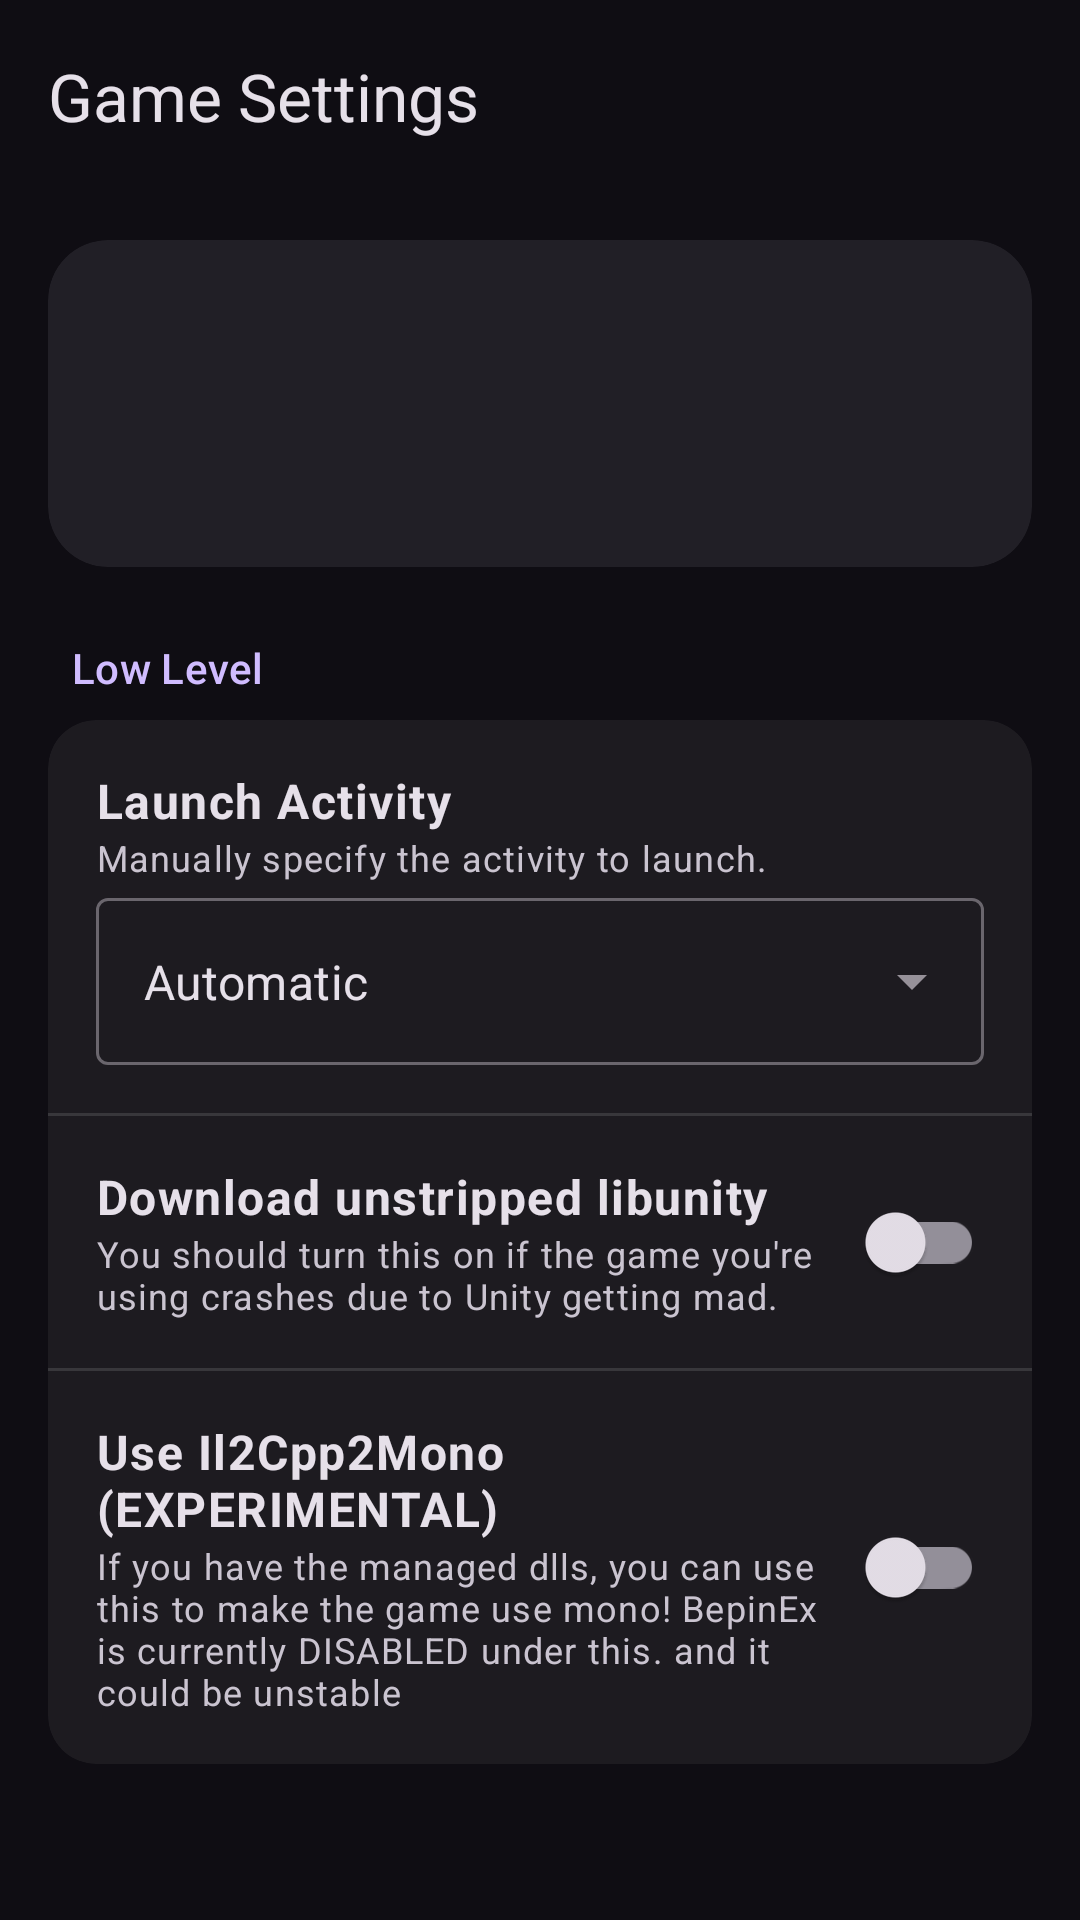

Android layout source for this screen:
<!-- AndroidManifest.xml: activity theme Theme.Material3.Dark.NoActionBar -->
<!-- res/layout/activity_game_settings.xml -->
<?xml version="1.0" encoding="utf-8"?>
<androidx.coordinatorlayout.widget.CoordinatorLayout
    xmlns:android="http://schemas.android.com/apk/res/android"
    xmlns:app="http://schemas.android.com/apk/res-auto"
    xmlns:tools="http://schemas.android.com/tools"
    android:layout_width="match_parent"
    android:layout_height="match_parent"
    android:background="?attr/colorSurfaceContainerLowest"
    android:fitsSystemWindows="true">

    <com.google.android.material.appbar.AppBarLayout
        android:id="@+id/appBarLayout"
        android:layout_width="match_parent"
        android:layout_height="wrap_content"
        android:background="@android:color/transparent"
        app:elevation="0dp">

        <com.google.android.material.appbar.MaterialToolbar
            android:id="@+id/toolbar"
            android:layout_width="match_parent"
            android:layout_height="?attr/actionBarSize"
            app:navigationIcon="@drawable/ic_back"
            app:title="@string/game_settings_title" />

    </com.google.android.material.appbar.AppBarLayout>

    <androidx.core.widget.NestedScrollView
        android:layout_width="match_parent"
        android:layout_height="match_parent"
        app:layout_behavior="@string/appbar_scrolling_view_behavior">

        <LinearLayout
            android:layout_width="match_parent"
            android:layout_height="wrap_content"
            android:orientation="vertical"
            android:padding="16dp">

            <androidx.cardview.widget.CardView
                android:layout_width="match_parent"
                android:layout_height="wrap_content"
                android:layout_marginBottom="24dp"
                app:cardCornerRadius="20dp"
                app:cardElevation="0dp"
                app:strokeWidth="1dp"
                app:strokeColor="?attr/colorOutlineVariant"
                app:cardBackgroundColor="?attr/colorSurfaceContainer">

                <LinearLayout
                    android:layout_width="match_parent"
                    android:layout_height="wrap_content"
                    android:gravity="center_vertical"
                    android:orientation="horizontal"
                    android:padding="20dp">

                    <ImageView
                        android:id="@+id/ivAppIcon"
                        android:layout_width="64dp"
                        android:layout_height="64dp"
                        android:contentDescription="@string/game_icon"
                        tools:src="@tools:sample/avatars" />

                    <LinearLayout
                        android:layout_width="0dp"
                        android:layout_height="wrap_content"
                        android:layout_marginStart="16dp"
                        android:layout_weight="1"
                        android:orientation="vertical">

                        <TextView
                            android:id="@+id/tvAppName"
                            android:layout_width="wrap_content"
                            android:layout_height="wrap_content"
                            android:textAppearance="?attr/textAppearanceTitleLarge"
                            android:textStyle="bold"
                            tools:text="Game Title" />

                        <TextView
                            android:id="@+id/tvPackageName"
                            android:layout_width="wrap_content"
                            android:layout_height="wrap_content"
                            android:layout_marginTop="2dp"
                            android:textAppearance="?attr/textAppearanceBodyMedium"
                            android:textColor="?attr/colorOnSurfaceVariant"
                            tools:text="com.developer.game" />

                        <TextView
                            android:id="@+id/tvVersionInfo"
                            android:layout_width="wrap_content"
                            android:layout_height="wrap_content"
                            android:layout_marginTop="4dp"
                            android:textAppearance="?attr/textAppearanceLabelSmall"
                            android:textColor="?attr/colorOutline"
                            tools:text="Version 1.0.0 (100)" />
                    </LinearLayout>
                </LinearLayout>
            </androidx.cardview.widget.CardView>

            <TextView
                android:layout_width="wrap_content"
                android:layout_height="wrap_content"
                android:layout_marginStart="8dp"
                android:layout_marginBottom="8dp"
                android:text="@string/low_level"
                android:textAppearance="?attr/textAppearanceLabelLarge"
                android:textColor="?attr/colorPrimary" />

            <androidx.cardview.widget.CardView
                android:layout_width="match_parent"
                android:layout_height="wrap_content"
                android:layout_marginBottom="24dp"
                app:cardCornerRadius="16dp"
                app:cardElevation="0dp"
                app:strokeWidth="1dp"
                app:strokeColor="?attr/colorOutlineVariant"
                app:cardBackgroundColor="?attr/colorSurfaceContainerLow">

                <LinearLayout
                    android:layout_width="match_parent"
                    android:layout_height="wrap_content"
                    android:orientation="vertical"
                    android:showDividers="middle"
                    android:divider="?android:attr/listDivider">

                    <RelativeLayout
                        android:layout_width="match_parent"
                        android:layout_height="wrap_content"
                        android:padding="16dp">

                        <LinearLayout
                            android:layout_width="match_parent"
                            android:layout_height="wrap_content"
                            android:orientation="vertical">

                            <TextView
                                android:layout_width="wrap_content"
                                android:layout_height="wrap_content"
                                android:text="@string/settings_activity_override"
                                android:textAppearance="?attr/textAppearanceBodyLarge"
                                android:textStyle="bold" />

                            <TextView
                                android:layout_width="wrap_content"
                                android:layout_height="wrap_content"
                                android:text="@string/settings_activity_override_desc"
                                android:textAppearance="?attr/textAppearanceBodySmall"
                                android:textColor="?attr/colorOnSurfaceVariant" />

                            <com.google.android.material.textfield.TextInputLayout
                                style="@style/Widget.MaterialComponents.TextInputLayout.OutlinedBox.ExposedDropdownMenu"
                                android:layout_width="match_parent"
                                android:layout_height="wrap_content"
                                app:layout_constraintEnd_toEndOf="parent"
                                app:layout_constraintStart_toStartOf="parent"
                                app:layout_constraintTop_toTopOf="parent">

                                <AutoCompleteTextView
                                    android:id="@+id/activity_override_actv"
                                    android:layout_width="match_parent"
                                    android:layout_height="wrap_content"
                                    android:layout_weight="1"
                                    android:inputType="none"
                                    android:text="@string/settings_automatic" />
                            </com.google.android.material.textfield.TextInputLayout>
                        </LinearLayout>
                    </RelativeLayout>

                    <RelativeLayout
                        android:layout_width="match_parent"
                        android:layout_height="wrap_content"
                        android:padding="16dp">

                        <LinearLayout
                            android:layout_width="match_parent"
                            android:layout_height="wrap_content"
                            android:layout_toStartOf="@id/switchLibUnity"
                            android:orientation="vertical">

                            <TextView
                                android:layout_width="wrap_content"
                                android:layout_height="wrap_content"
                                android:text="@string/settings_libunity_title"
                                android:textAppearance="?attr/textAppearanceBodyLarge"
                                android:textStyle="bold" />

                            <TextView
                                android:layout_width="wrap_content"
                                android:layout_height="wrap_content"
                                android:text="@string/settings_libunity_desc"
                                android:textAppearance="?attr/textAppearanceBodySmall"
                                android:textColor="?attr/colorOnSurfaceVariant" />
                        </LinearLayout>

                        <androidx.appcompat.widget.SwitchCompat
                            android:id="@+id/switchLibUnity"
                            android:layout_width="wrap_content"
                            android:layout_height="wrap_content"
                            android:layout_alignParentEnd="true"
                            android:layout_centerVertical="true" />
                    </RelativeLayout>

                    <RelativeLayout
                        android:layout_width="match_parent"
                        android:layout_height="wrap_content"
                        android:padding="16dp">

                        <LinearLayout
                            android:layout_width="match_parent"
                            android:layout_height="wrap_content"
                            android:layout_toStartOf="@id/switchIl2Cpp2Mono"
                            android:orientation="vertical">

                            <TextView
                                android:layout_width="wrap_content"
                                android:layout_height="wrap_content"
                                android:text="@string/settings_il2cpp2mono_title"
                                android:textAppearance="?attr/textAppearanceBodyLarge"
                                android:textStyle="bold" />

                            <TextView
                                android:layout_width="wrap_content"
                                android:layout_height="wrap_content"
                                android:text="@string/settings_il2cpp2mono_desc"
                                android:textAppearance="?attr/textAppearanceBodySmall"
                                android:textColor="?attr/colorOnSurfaceVariant" />
                        </LinearLayout>

                        <androidx.appcompat.widget.SwitchCompat
                            android:id="@+id/switchIl2Cpp2Mono"
                            android:layout_width="wrap_content"
                            android:layout_height="wrap_content"
                            android:layout_alignParentEnd="true"
                            android:layout_centerVertical="true" />
                    </RelativeLayout>
                </LinearLayout>
            </androidx.cardview.widget.CardView>

        </LinearLayout>
    </androidx.core.widget.NestedScrollView>

</androidx.coordinatorlayout.widget.CoordinatorLayout>
<!-- resources referenced by this layout -->
<resources>
  <string name="game_icon">Game Icon</string>
  <string name="game_settings_title">Game Settings</string>
  <string name="low_level">Low Level</string>
  <string name="settings_activity_override">Launch Activity</string>
  <string name="settings_activity_override_desc">Manually specify the activity to launch.</string>
  <string name="settings_automatic">Automatic</string>
  <string name="settings_il2cpp2mono_desc" translatable="false">If you have the managed dlls, you can use this to make the game use mono! BepinEx is currently DISABLED under this. and it could be unstable</string>
  <string name="settings_il2cpp2mono_title" translatable="false">Use Il2Cpp2Mono (EXPERIMENTAL)</string>
  <string name="settings_libunity_desc">You should turn this on if the game you\'re using crashes due to Unity getting mad.</string>
  <string name="settings_libunity_title">Download unstripped libunity</string>
</resources>
